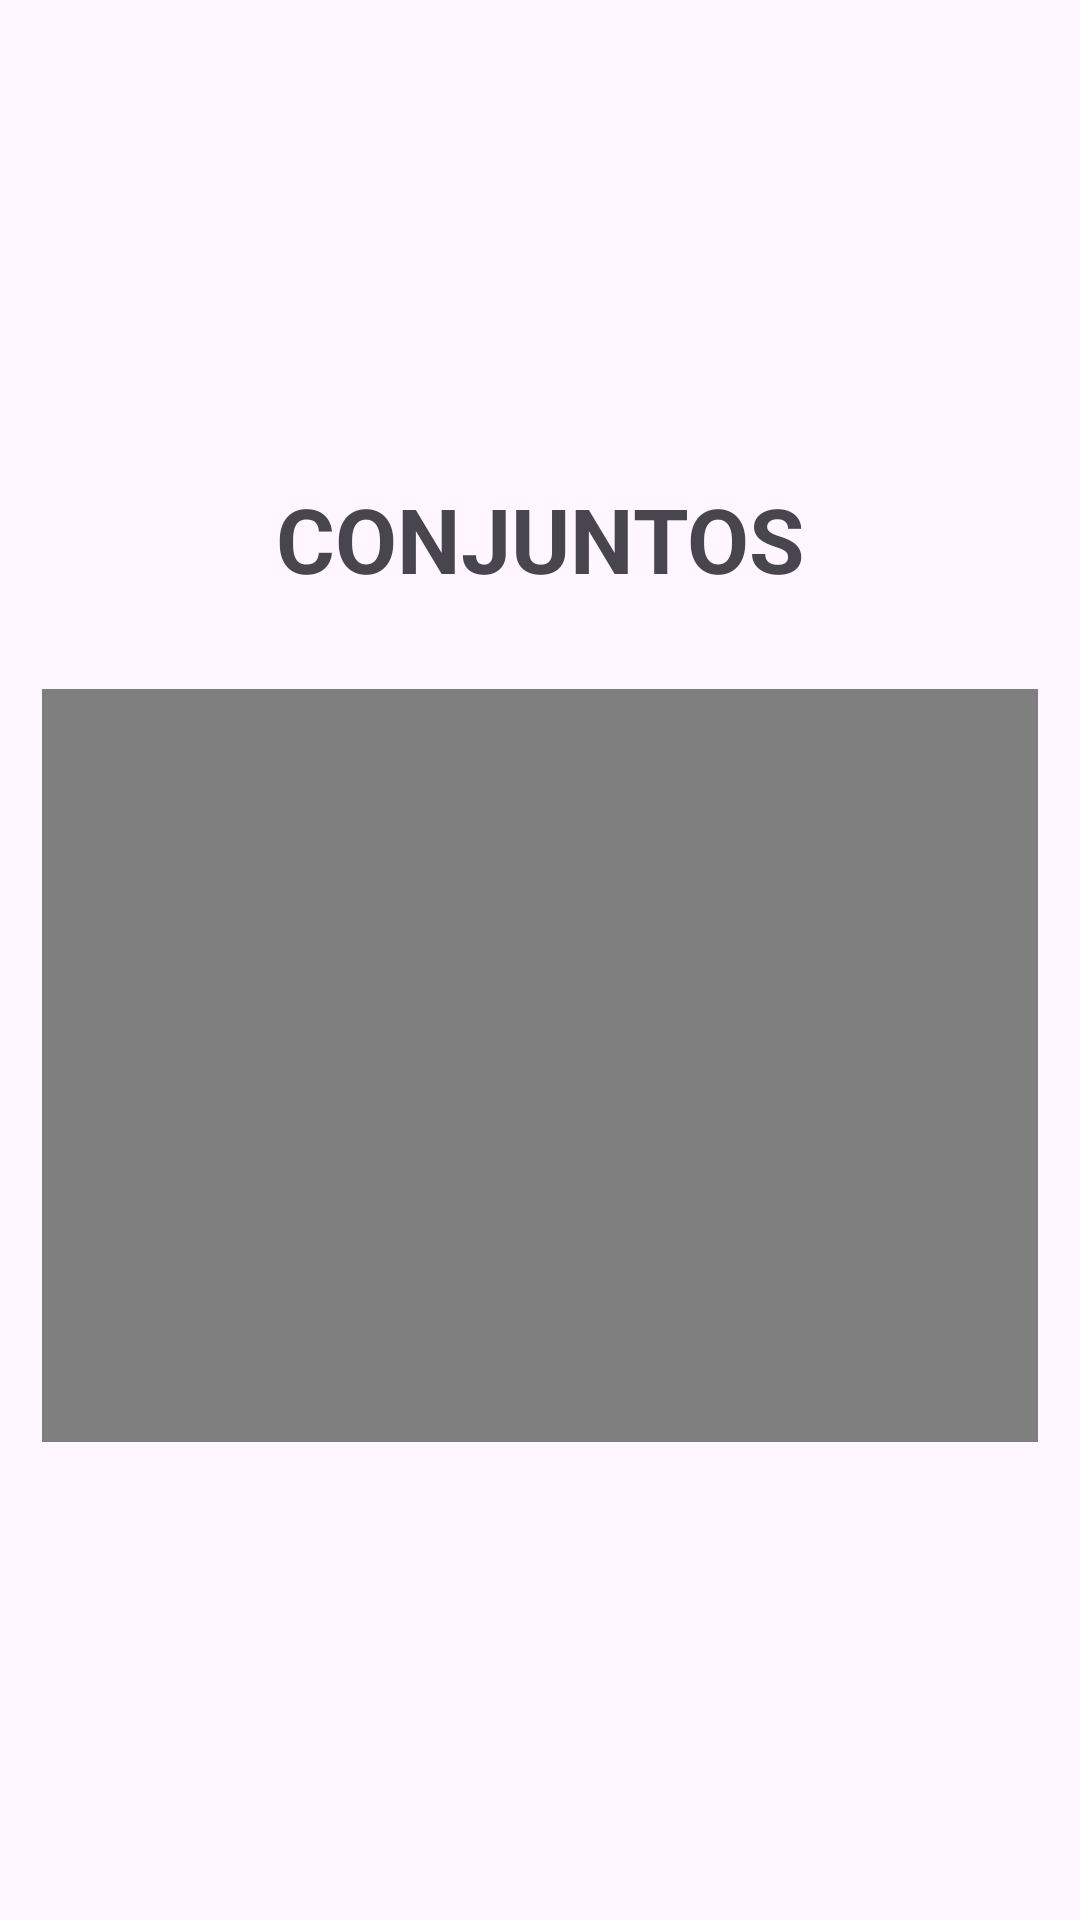

Layout XML and referenced resources for this Android screen:
<!-- AndroidManifest.xml: application theme Theme.ProyectoFinalAP1Chavez -->
<!-- res/layout/activity_conjuntos.xml -->
<?xml version="1.0" encoding="utf-8"?>
<androidx.constraintlayout.widget.ConstraintLayout xmlns:android="http://schemas.android.com/apk/res/android"
    xmlns:app="http://schemas.android.com/apk/res-auto"
    xmlns:tools="http://schemas.android.com/tools"
    android:id="@+id/main"
    android:layout_width="match_parent"
    android:layout_height="match_parent"
    tools:context=".Conjuntos">

    <LinearLayout
        android:orientation="vertical"
        android:gravity="center"
        android:layout_width="match_parent"
        android:layout_height="match_parent">

        <TextView
            android:id="@+id/textView"
            android:layout_width="match_parent"
            android:layout_height="wrap_content"
            android:gravity="center"
            android:text="CONJUNTOS"
            android:textSize="30sp"
            android:textStyle="bold" />

        <VideoView
            android:id="@+id/videoConjuntos"
            android:layout_width="332dp"
            android:layout_height="251dp"
            android:layout_marginTop="30sp" />

    </LinearLayout>

</androidx.constraintlayout.widget.ConstraintLayout>
<!-- resources referenced by this layout -->
<resources>
  <style name="Theme.ProyectoFinalAP1Chavez" parent="Base.Theme.ProyectoFinalAP1Chavez" />
  <style name="Base.Theme.ProyectoFinalAP1Chavez" parent="Theme.Material3.DayNight.NoActionBar">
          
          
      </style>
</resources>
